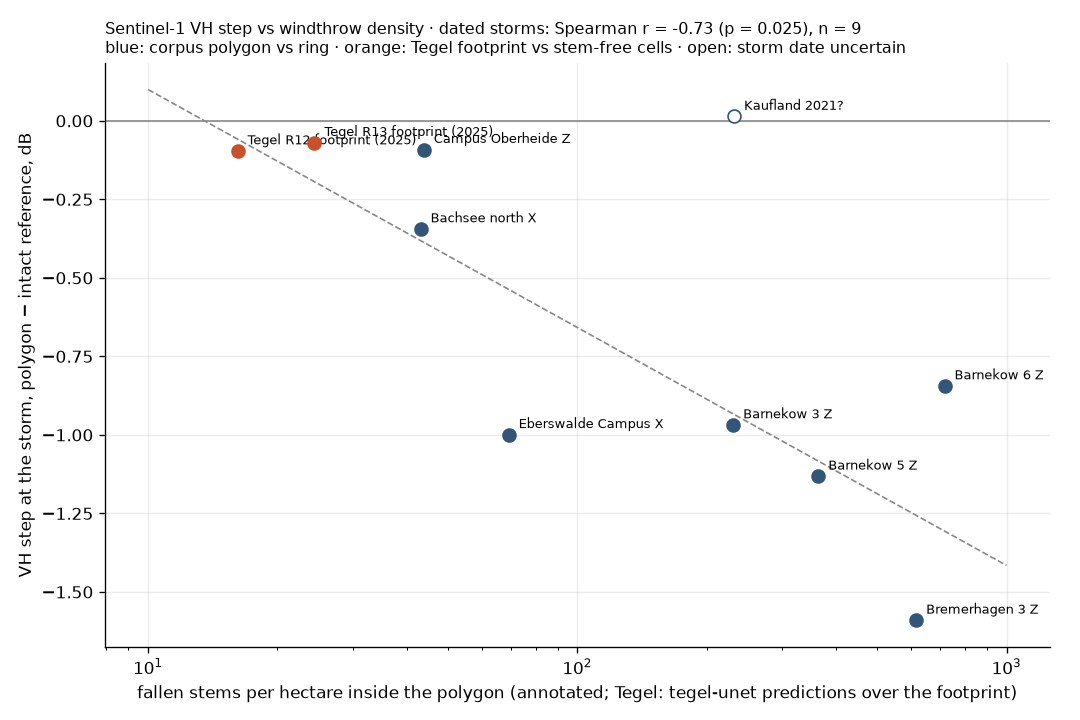

The table this chart was drawn from, first rows:
site, kind, ha, stems, stems_ha, stem_area_pct, step, date_ok
Eberswalde Campus (Xavier), corpus, 11.88, 822, 69.19, 2.448, -0.9995, 1
Bachsee north (Xavier), corpus, 3.153, 136, 43.14, 1.431, -0.3445, 1
Kaufland (summer storm 2021, date approx…, corpus, 0.5393, 125, 231.8, 4.638, 0.01367, 0
Campus Oberheide (Zeynep), corpus, 11.16, 490, 43.89, 1.718, -0.09174, 1
Barnekow 3 (Zeynep), corpus, 1.552, 358, 230.7, 4.777, -0.9685, 1
Barnekow 5 (Zeynep), corpus, 2.779, 1012, 364.2, 6.573, -1.132, 1
Barnekow 6 (Zeynep), corpus, 1.034, 741, 716.9, 14.78, -0.8443, 1
Bremerhagen 3 (Zeynep), corpus, 0.2566, 158, 615.7, 7.001, -1.59, 1
Tegel R12 footprint (2025), tegel, 514.9, 8322, 16.16, nan, -0.09622, 1
Tegel R13 footprint (2025), tegel, 1033, 25223, 24.42, nan, -0.06979, 1
